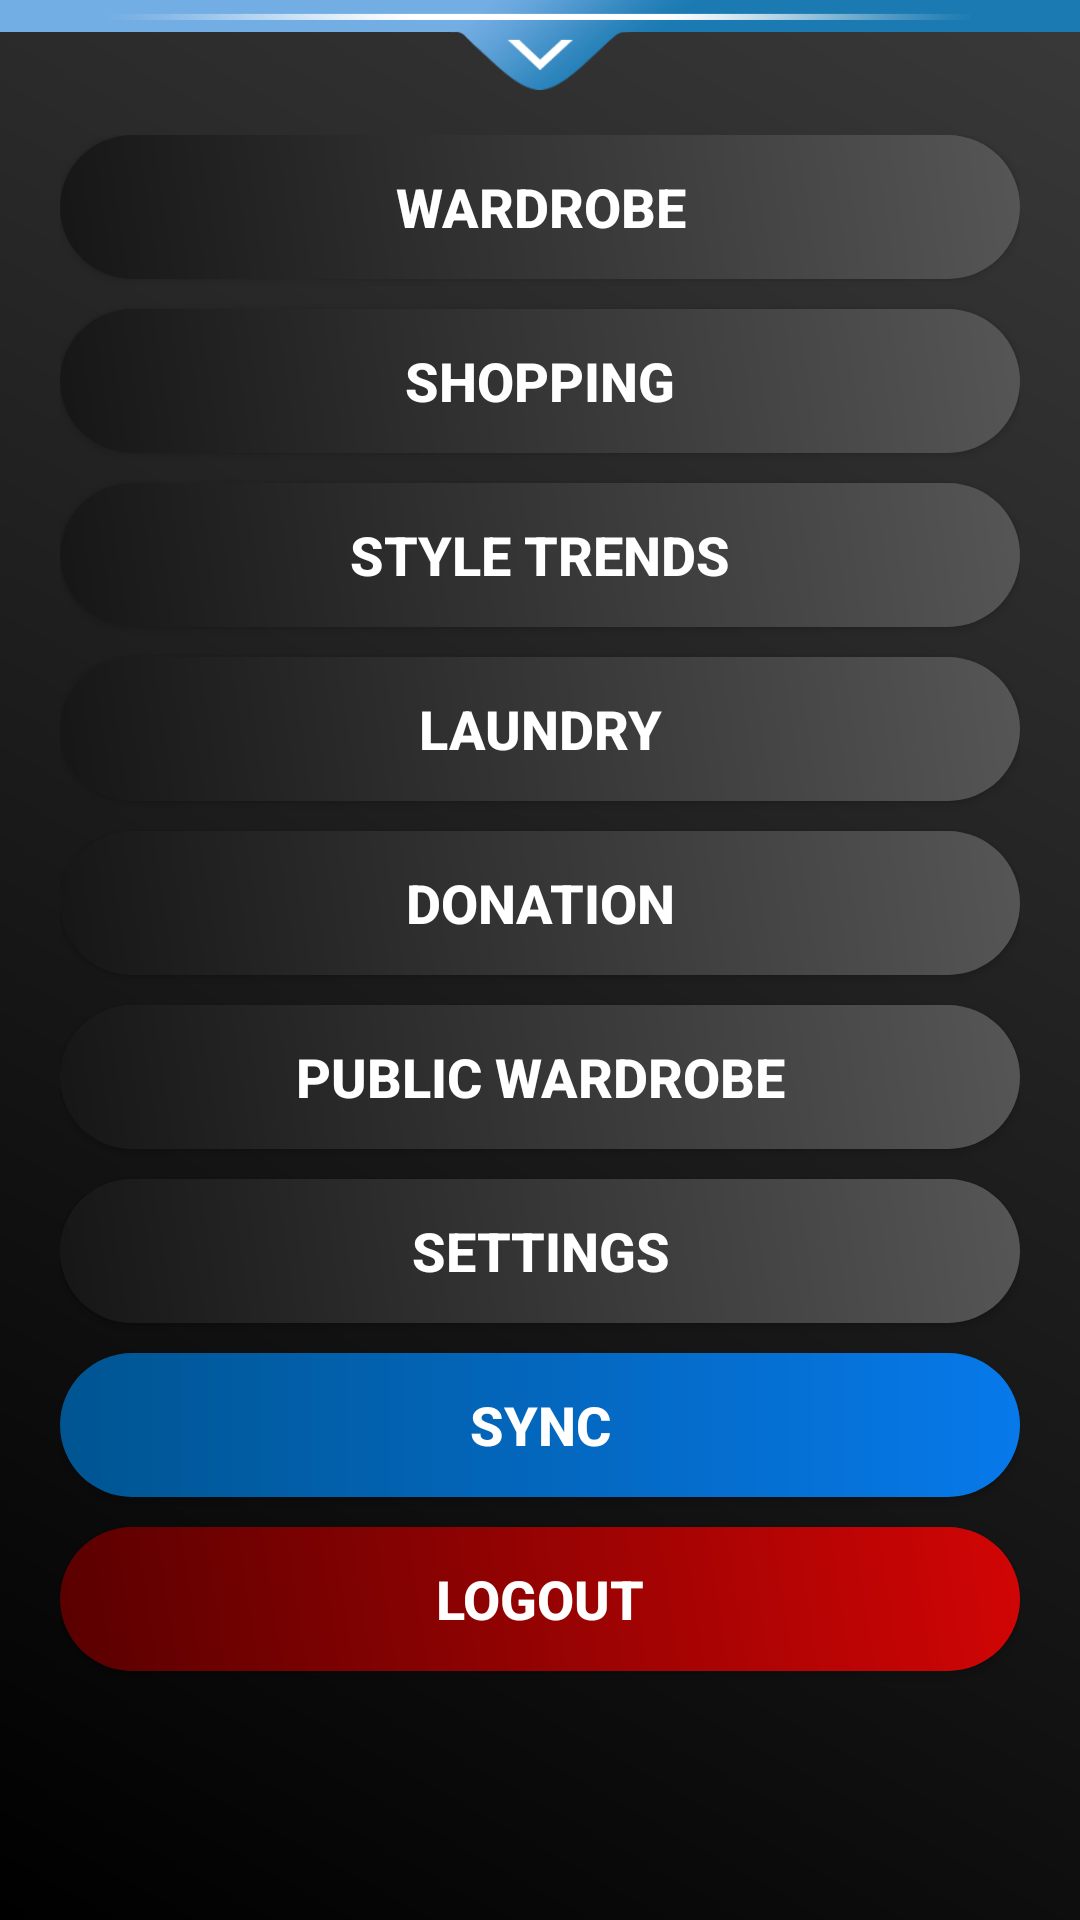

Write the Android layout XML for this screen, with the resource values it uses.
<!-- AndroidManifest.xml: application theme MyMaterialTheme -->
<!-- res/layout/menu_drawer.xml -->
<?xml version="1.0" encoding="utf-8"?>
<LinearLayout xmlns:android="http://schemas.android.com/apk/res/android"
    android:orientation="vertical"
    android:layout_width="match_parent"
    android:layout_height="@dimen/drawer_height"
    android:id="@+id/bottom_drawer"
    android:background="@drawable/gradient2">

    <ImageButton
        android:id="@+id/menu_button"
        android:layout_width="match_parent"
        android:layout_height="30dp"
        android:layout_gravity="bottom"
        android:layout_alignParentBottom="true"
        android:background="@drawable/menu_down"
        android:baselineAlignBottom="false"/>

    <ScrollView
        android:layout_width="match_parent"
        android:layout_height="match_parent"
        android:fadeScrollbars="true"
        android:scrollbars="vertical"
        android:scrollbarFadeDuration="6000">

        <LinearLayout
            android:layout_width="match_parent"
            android:layout_height="wrap_content"
            android:layout_marginBottom="15dp"
            android:layout_marginLeft="20dp"
            android:layout_marginRight="20dp"
            android:layout_marginTop="15dp"
            android:orientation="vertical">

            <Button
                android:id="@+id/wardrobe_button"
                android:layout_width="match_parent"
                android:layout_height="wrap_content"
                android:layout_alignParentBottom="true"
                android:layout_centerHorizontal="true"
                android:layout_marginBottom="10dp"
                android:background="@drawable/roundbuttonblack"
                android:text="WARDROBE"
                android:textColor="#FFFFFF"
                android:textSize="18sp"
                android:textStyle="bold" />

            <Button
                android:id="@+id/shoppingButton"
                android:layout_width="match_parent"
                android:layout_height="wrap_content"
                android:layout_alignParentBottom="true"
                android:layout_centerHorizontal="true"
                android:layout_marginBottom="10dp"
                android:background="@drawable/roundbuttonblack"
                android:text="SHOPPING"
                android:textColor="#FFFFFF"
                android:textSize="18sp"
                android:textStyle="bold" />

            <Button
                android:id="@+id/styleTrendsButton"
                android:layout_width="match_parent"
                android:layout_height="wrap_content"
                android:layout_alignParentBottom="true"
                android:layout_centerHorizontal="true"
                android:layout_marginBottom="10dp"
                android:background="@drawable/roundbuttonblack"
                android:text="STYLE TRENDS"
                android:textColor="#FFFFFF"
                android:textSize="18sp"
                android:textStyle="bold" />

            <Button
                android:id="@+id/laundryButton"
                android:layout_width="match_parent"
                android:layout_height="wrap_content"
                android:layout_alignParentBottom="true"
                android:layout_centerHorizontal="true"
                android:layout_marginBottom="10dp"
                android:background="@drawable/roundbuttonblack"
                android:text="LAUNDRY"
                android:textColor="#FFFFFF"
                android:textSize="18sp"
                android:textStyle="bold" />

            <Button
                android:id="@+id/donationButton"
                android:layout_width="match_parent"
                android:layout_height="wrap_content"
                android:layout_alignParentBottom="true"
                android:layout_centerHorizontal="true"
                android:layout_marginBottom="10dp"
                android:background="@drawable/roundbuttonblack"
                android:text="DONATION"
                android:textColor="#FFFFFF"
                android:textSize="18sp"
                android:textStyle="bold" />

            <Button
                android:id="@+id/publicwardrobe"
                android:layout_width="match_parent"
                android:layout_height="wrap_content"
                android:layout_alignParentBottom="true"
                android:layout_centerHorizontal="true"
                android:layout_marginBottom="10dp"
                android:background="@drawable/roundbuttonblack"
                android:text="PUBLIC WARDROBE"
                android:textColor="#FFFFFF"
                android:textSize="18sp"
                android:textStyle="bold" />

            <Button
                android:id="@+id/settingsButton"
                android:layout_width="match_parent"
                android:layout_height="wrap_content"
                android:layout_alignParentBottom="true"
                android:layout_centerHorizontal="true"
                android:layout_marginBottom="10dp"
                android:background="@drawable/roundbuttonblack"
                android:text="SETTINGS"
                android:textColor="#FFFFFF"
                android:textSize="18sp"
                android:textStyle="bold" />

            <Button
                android:id="@+id/syncNow"
                android:layout_width="match_parent"
                android:layout_height="wrap_content"
                android:layout_alignParentBottom="true"
                android:layout_centerHorizontal="true"
                android:layout_marginBottom="10dp"
                android:background="@drawable/roundbutton"
                android:text="SYNC"
                android:textColor="#FFFFFF"
                android:textSize="18sp"
                android:textStyle="bold" />

            <Button
                android:id="@+id/button7"
                android:layout_width="match_parent"
                android:layout_height="wrap_content"
                android:layout_alignParentBottom="true"
                android:layout_centerHorizontal="true"
                android:layout_marginBottom="40dp"
                android:background="@drawable/roundbuttonred"
                android:text="LOGOUT"
                android:textColor="#FFFFFF"
                android:textSize="18sp"
                android:textStyle="bold" />
        </LinearLayout>

    </ScrollView>

</LinearLayout>
<!-- resources referenced by this layout -->
<resources>
  <dimen name="drawer_height">350dp</dimen>
  <!-- drawable gradient2 (drawable) -->
  <?xml version="1.0" encoding="utf-8"?>
  <shape xmlns:android="http://schemas.android.com/apk/res/android" android:layout_height="match_parent"
       android:layout_width="match_parent">
      <gradient
          android:startColor="#000000"
          android:endColor="#393939"
          android:angle="45"/>
  </shape>
  <!-- drawable menu_down: png bitmap (drawable, 17010 bytes) -->
  <!-- drawable roundbutton (drawable) -->
  <?xml version="1.0" encoding="utf-8"?>
  <shape xmlns:android="http://schemas.android.com/apk/res/android" android:shape="rectangle">
      <gradient
      android:angle="180"
      android:endColor="#005591"
      android:startColor="#0779ea"
      android:type="linear" />
  
      <corners android:bottomRightRadius="50dp"
          android:bottomLeftRadius="50dp"
          android:topRightRadius="50dp"
          android:topLeftRadius="50dp"/>
  </shape>
  <!-- drawable roundbuttonblack (drawable) -->
  <?xml version="1.0" encoding="utf-8"?>
  <shape xmlns:android="http://schemas.android.com/apk/res/android" android:shape="rectangle">
      <gradient
      android:angle="225"
      android:endColor="#161616"
      android:startColor="#565656"
      android:type="linear" />
  
      <corners android:bottomRightRadius="50dp"
          android:bottomLeftRadius="50dp"
          android:topRightRadius="50dp"
          android:topLeftRadius="50dp"/>
  </shape>
  <!-- drawable roundbuttonred (drawable) -->
  <?xml version="1.0" encoding="utf-8"?>
  <shape xmlns:android="http://schemas.android.com/apk/res/android" android:shape="rectangle">
      <gradient
      android:angle="225"
      android:endColor="#590000"
      android:startColor="#d20505"
      android:type="linear" />
  
      <corners android:bottomRightRadius="50dp"
          android:bottomLeftRadius="50dp"
          android:topRightRadius="50dp"
          android:topLeftRadius="50dp"/>
  </shape>
  <style name="MyMaterialTheme" parent="MyMaterialTheme.Base">
  
      </style>
  <style name="MyMaterialTheme.Base" parent="Theme.AppCompat.Light.DarkActionBar">
          <item name="windowNoTitle">true</item>
          <item name="windowActionBar">false</item>
          <item name="colorPrimary">@color/colorPrimary</item>
          <item name="colorPrimaryDark">@color/colorPrimaryDark</item>
          <item name="colorAccent">@color/colorAccent</item>
      </style>
  <color name="colorPrimary">#004381</color>
  <color name="colorPrimaryDark">#004381</color>
  <color name="colorAccent">#adbdff</color>
</resources>
